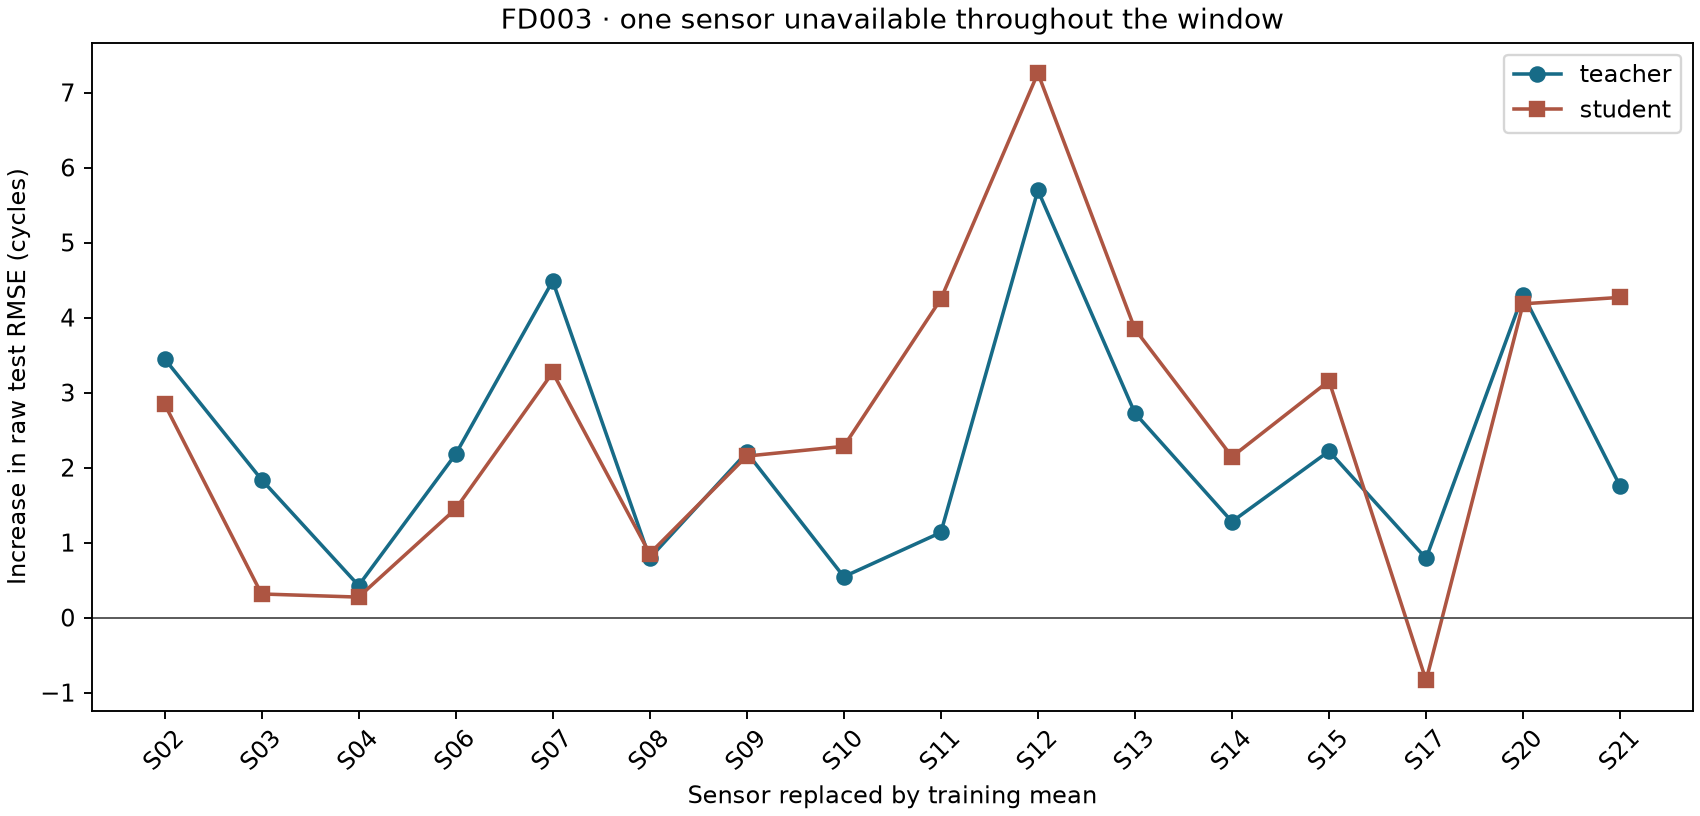

The file beside this chart, header and first rows:
subset, seed, target, model, missing_sensor, MAE, MSE, RMSE, R2, cmapss_score, n, delta_RMSE, delta_cmapss_score
FD003, 42, raw, teacher, clean, 10.57, 200.7, 14.17, 0.8829, 402.7, 100, 0.0, 0.0
FD003, 42, capped, teacher, clean, 9.105, 168.7, 12.99, 0.89, 373.8, 100, 0.0, 0.0
FD003, 42, raw, student, clean, 15.89, 416.2, 20.4, 0.7571, 1419, 100, 0.0, 0.0
FD003, 42, capped, student, clean, 14.35, 357.6, 18.91, 0.7669, 1355, 100, 0.0, 0.0
FD003, 42, raw, teacher, sensor_02, 12.51, 310.4, 17.62, 0.8189, 1118, 100, 3.451, 715.4
FD003, 42, capped, teacher, sensor_02, 11.08, 275.2, 16.59, 0.8206, 1087, 100, 3.599, 712.8
FD003, 42, raw, student, sensor_02, 17.69, 540.6, 23.25, 0.6845, 2830, 100, 2.849, 1411
FD003, 42, capped, student, sensor_02, 16.13, 476.4, 21.83, 0.6894, 2740, 100, 2.918, 1385
FD003, 42, raw, teacher, sensor_03, 11.45, 256.2, 16.01, 0.8505, 748.4, 100, 1.84, 345.7
FD003, 42, capped, teacher, sensor_03, 10.03, 223.5, 14.95, 0.8543, 718, 100, 1.96, 344.3
FD003, 42, raw, student, sensor_03, 16.24, 429.2, 20.72, 0.7495, 1039, 100, 0.3151, -380.4
FD003, 42, capped, student, sensor_03, 14.68, 360.1, 18.98, 0.7652, 944.2, 100, 0.06693, -411.3
FD003, 42, raw, teacher, sensor_04, 10.69, 213, 14.59, 0.8757, 436.6, 100, 0.4276, 33.93
FD003, 42, capped, teacher, sensor_04, 9.186, 178.7, 13.37, 0.8835, 405.7, 100, 0.3769, 31.92
FD003, 42, raw, student, sensor_04, 16.17, 427.5, 20.68, 0.7505, 1151, 100, 0.2734, -268.6
FD003, 42, capped, student, sensor_04, 14.66, 366.4, 19.14, 0.7611, 1069, 100, 0.2318, -286.6
FD003, 42, raw, teacher, sensor_06, 12.49, 267.1, 16.34, 0.8441, 612.8, 100, 2.178, 210.1
FD003, 42, capped, teacher, sensor_06, 11, 228.2, 15.11, 0.8512, 576.2, 100, 2.117, 202.4
FD003, 42, raw, student, sensor_06, 16.08, 477.4, 21.85, 0.7214, 2195, 100, 1.449, 775.8
FD003, 42, capped, student, sensor_06, 14.74, 413.6, 20.34, 0.7304, 2071, 100, 1.428, 715.2
FD003, 42, raw, teacher, sensor_07, 14.23, 348, 18.65, 0.7969, 1277, 100, 4.487, 874.3
FD003, 42, capped, teacher, sensor_07, 12.79, 321.4, 17.93, 0.7904, 1253, 100, 4.94, 879.5
FD003, 42, raw, student, sensor_07, 18.71, 560.3, 23.67, 0.6731, 4686, 100, 3.268, 3267
FD003, 42, capped, student, sensor_07, 17.39, 520.3, 22.81, 0.6608, 4646, 100, 3.9, 3291
FD003, 42, raw, teacher, sensor_08, 11.08, 223.8, 14.96, 0.8694, 544.5, 100, 0.793, 141.9
FD003, 42, capped, teacher, sensor_08, 9.595, 191.7, 13.85, 0.875, 515.9, 100, 0.8572, 142.1
FD003, 42, raw, student, sensor_08, 16.63, 451.8, 21.25, 0.7364, 922.1, 100, 0.8528, -497.1
FD003, 42, capped, student, sensor_08, 15.07, 374.8, 19.36, 0.7556, 743.5, 100, 0.4511, -612
FD003, 42, raw, teacher, sensor_09, 12.19, 267.9, 16.37, 0.8437, 516.9, 100, 2.201, 114.2
FD003, 42, capped, teacher, sensor_09, 10.69, 223.8, 14.96, 0.8541, 461.6, 100, 1.97, 87.88
FD003, 42, raw, student, sensor_09, 17.4, 508.7, 22.56, 0.7031, 1197, 100, 2.153, -222.6
FD003, 42, capped, student, sensor_09, 15.85, 428.2, 20.69, 0.7209, 1043, 100, 1.783, -312.2
FD003, 42, raw, teacher, sensor_10, 10.9, 216.4, 14.71, 0.8737, 426.6, 100, 0.5452, 23.96
FD003, 42, capped, teacher, sensor_10, 9.454, 184.7, 13.59, 0.8796, 397.5, 100, 0.6021, 23.77
FD003, 42, raw, student, sensor_10, 17.91, 514.6, 22.68, 0.6997, 1901, 100, 2.283, 481.8
FD003, 42, capped, student, sensor_10, 16.35, 458.8, 21.42, 0.7009, 1841, 100, 2.51, 485.6
FD003, 42, raw, teacher, sensor_11, 11.61, 234.1, 15.3, 0.8634, 515.7, 100, 1.135, 113
FD003, 42, capped, teacher, sensor_11, 10.15, 205.4, 14.33, 0.8661, 490.3, 100, 1.343, 116.5
FD003, 42, raw, student, sensor_11, 19.83, 607.5, 24.65, 0.6455, 2356, 100, 4.246, 936.7
FD003, 42, capped, student, sensor_11, 18.27, 546.8, 23.38, 0.6435, 2285, 100, 4.475, 929.4
FD003, 42, raw, teacher, sensor_12, 14.82, 394.5, 19.86, 0.7698, 1352, 100, 5.696, 949.6
FD003, 42, capped, teacher, sensor_12, 13.78, 376.6, 19.41, 0.7545, 1337, 100, 6.418, 963
FD003, 42, raw, student, sensor_12, 21.73, 765.1, 27.66, 0.5535, 3859, 100, 7.258, 2440
FD003, 42, capped, student, sensor_12, 20.43, 724.3, 26.91, 0.5278, 3819, 100, 8.003, 2463
FD003, 42, raw, teacher, sensor_13, 12.9, 285.3, 16.89, 0.8335, 667.5, 100, 2.726, 264.9
FD003, 42, capped, teacher, sensor_13, 11.43, 242.3, 15.57, 0.842, 626.3, 100, 2.577, 252.6
FD003, 42, raw, student, sensor_13, 18.86, 587.9, 24.25, 0.6569, 1660, 100, 3.845, 240.6
FD003, 42, capped, student, sensor_13, 17.3, 517, 22.74, 0.6629, 1532, 100, 3.829, 176.6
FD003, 42, raw, teacher, sensor_14, 12.53, 238.6, 15.45, 0.8608, 507.6, 100, 1.28, 104.9
FD003, 42, capped, teacher, sensor_14, 11.08, 211.7, 14.55, 0.862, 483, 100, 1.561, 109.2
FD003, 42, raw, student, sensor_14, 18.04, 508.3, 22.55, 0.7034, 1600, 100, 2.144, 180.6
FD003, 42, capped, student, sensor_14, 16.52, 453.5, 21.3, 0.7044, 1540, 100, 2.386, 184.7
FD003, 42, raw, teacher, sensor_15, 12.72, 268.5, 16.39, 0.8433, 553.5, 100, 2.219, 150.8
FD003, 42, capped, teacher, sensor_15, 11.25, 236.4, 15.37, 0.8459, 524.3, 100, 2.385, 150.5
FD003, 42, raw, student, sensor_15, 17.47, 554.9, 23.56, 0.6762, 3156, 100, 3.155, 1737
FD003, 42, capped, student, sensor_15, 16, 497.6, 22.31, 0.6756, 3092, 100, 3.397, 1736
FD003, 42, raw, teacher, sensor_17, 11.02, 223.7, 14.96, 0.8695, 547, 100, 0.7891, 144.3
FD003, 42, capped, teacher, sensor_17, 9.61, 192.1, 13.86, 0.8748, 518.8, 100, 0.8693, 145.1
FD003, 42, raw, student, sensor_17, 15.69, 382.8, 19.57, 0.7766, 605.9, 100, -0.8365, -813.3
FD003, 42, capped, student, sensor_17, 14.13, 305.2, 17.47, 0.801, 492, 100, -1.44, -863.5
... 8 more rows
